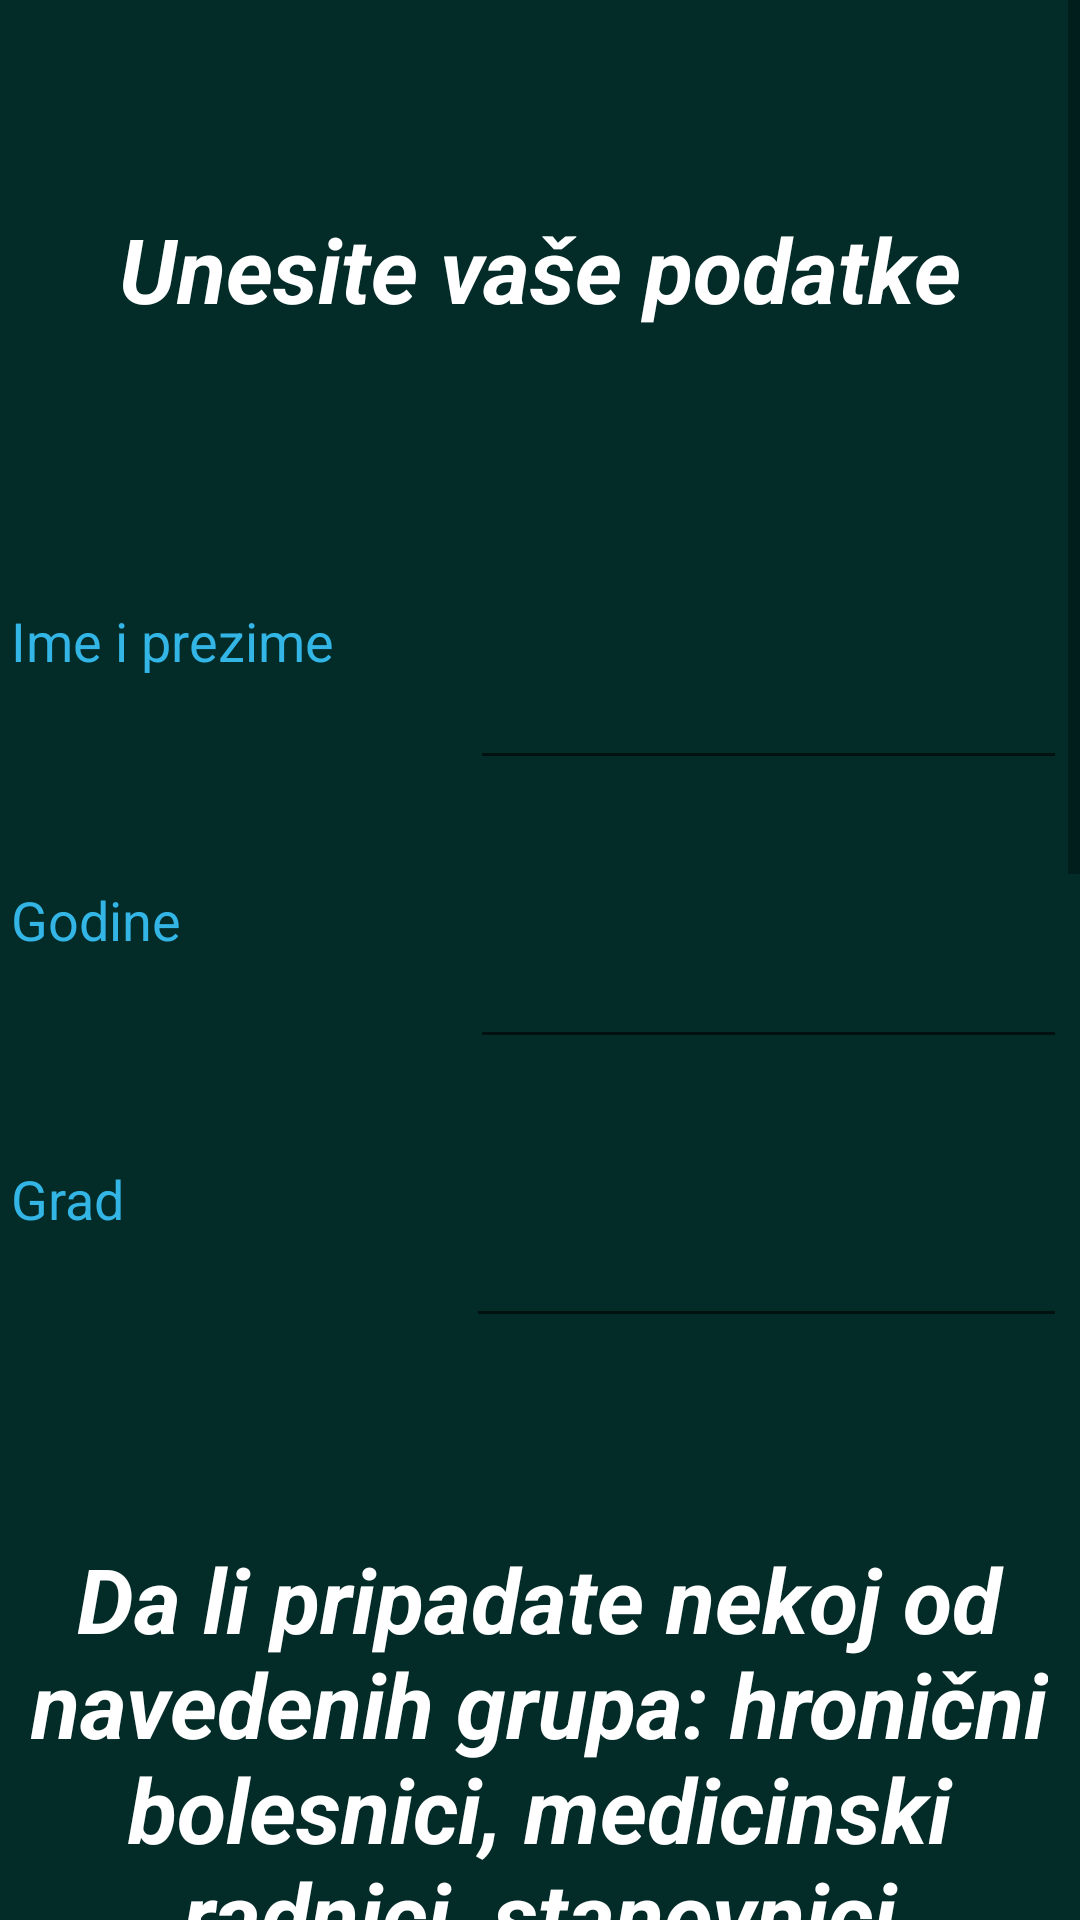

Reconstruct the res/layout file that produces this screen, plus the resources it refers to.
<!-- AndroidManifest.xml: application theme Theme.Covid19 -->
<!-- res/layout/fragment_app.xml -->
<?xml version="1.0" encoding="utf-8"?>
<layout xmlns:android="http://schemas.android.com/apk/res/android"
    xmlns:app="http://schemas.android.com/apk/res-auto"
    xmlns:tools="http://schemas.android.com/tools"
    tools:context="com.example.android.navigation.AppFragment">
    <ScrollView
        android:layout_width="match_parent"
        android:layout_height="match_parent"
        android:fillViewport="true">
        <androidx.constraintlayout.widget.ConstraintLayout
            android:layout_width="match_parent"
            android:layout_height="match_parent"
            android:background="@color/background">

            <TextView
                android:id="@+id/textView3"
                style="@style/naslov"
                android:layout_width="323dp"
                android:layout_height="99dp"
                android:layout_marginLeft="25dp"
                android:layout_marginTop="40dp"
                android:layout_marginRight="25dp"
                android:gravity="center_horizontal|center_vertical"
                android:text="@string/LicniPodaci"
                android:textSize="30sp"
                app:layout_constraintEnd_toEndOf="parent"
                app:layout_constraintStart_toStartOf="parent"
                app:layout_constraintTop_toTopOf="parent" />

            <LinearLayout
                android:id="@+id/linearLayout"
                android:layout_width="352dp"
                android:layout_height="276dp"
                android:layout_marginLeft="25dp"
                android:layout_marginTop="28dp"
                android:layout_marginRight="25dp"
                android:orientation="vertical"
                app:layout_constraintEnd_toEndOf="parent"
                app:layout_constraintHorizontal_bias="0.509"
                app:layout_constraintStart_toStartOf="parent"
                app:layout_constraintTop_toBottomOf="@+id/textView3">

                <LinearLayout
                    android:id="@+id/imePrez"
                    android:layout_width="match_parent"
                    android:layout_height="93dp"
                    android:orientation="horizontal">

                    <TextView
                        android:id="@+id/label1Ime"
                        android:layout_width="117dp"
                        android:layout_height="match_parent"
                        android:layout_weight="1"
                        android:gravity="center_vertical"
                        android:text="@string/podaciIme"
                        android:textColor="@android:color/holo_blue_light"
                        android:textSize="18sp" />

                    <EditText
                        android:id="@+id/imeIprez"
                        android:layout_width="163dp"
                        android:layout_height="match_parent"
                        android:layout_weight="1"
                        android:gravity="center_vertical"
                        android:inputType="textPersonName"
                        android:textColor="@color/white"
                        android:textColorHint="@android:color/darker_gray"
                        android:textSize="24sp" />
                </LinearLayout>

                <LinearLayout
                    android:id="@+id/Godine"
                    android:layout_width="match_parent"
                    android:layout_height="93dp"
                    android:orientation="horizontal">

                    <TextView
                        android:id="@+id/label2God"
                        android:layout_width="117dp"
                        android:layout_height="match_parent"
                        android:layout_weight="1"
                        android:gravity="center_vertical"
                        android:text="@string/podaciGod"
                        android:textColor="@android:color/holo_blue_light"
                        android:textSize="18sp" />

                    <EditText
                        android:id="@+id/godineTxt"
                        android:layout_width="163dp"
                        android:layout_height="match_parent"
                        android:layout_weight="1"
                        android:editable="true"
                        android:gravity="center_vertical"
                        android:inputType="number"
                        android:textColor="@color/white"
                        android:textColorHint="@android:color/darker_gray"
                        android:textSize="24sp" />
                </LinearLayout>

                <LinearLayout
                    android:id="@+id/prioritet"
                    android:layout_width="match_parent"
                    android:layout_height="93dp"
                    android:orientation="horizontal">

                    <TextView
                        android:id="@+id/label3Prioritet"
                        android:layout_width="181dp"
                        android:layout_height="match_parent"
                        android:layout_weight="1"
                        android:gravity="center_vertical"
                        android:text="@string/podaciGrad"
                        android:textColor="@android:color/holo_blue_light"
                        android:textSize="18sp" />

                    <EditText
                        android:id="@+id/prioritetTxt"
                        android:layout_width="230dp"
                        android:layout_height="match_parent"
                        android:layout_weight="1"
                        android:editable="true"
                        android:gravity="center_vertical"
                        android:inputType="textPersonName"
                        android:textColor="@color/white"
                        android:textColorHint="@android:color/darker_gray"
                        android:textSize="24sp" />
                </LinearLayout>

            </LinearLayout>

            <TextView
                android:id="@+id/textView"
                style="@style/naslov"
                android:layout_width="339dp"
                android:layout_height="252dp"
                android:layout_marginLeft="20dp"
                android:layout_marginTop="24dp"
                android:layout_marginRight="20dp"
                android:layout_marginBottom="24dp"
                android:text="@string/podaciPrioritet"
                android:textSize="30sp"
                app:layout_constraintBottom_toTopOf="@+id/radioPrioritet"
                app:layout_constraintEnd_toEndOf="parent"
                app:layout_constraintHorizontal_bias="0.516"
                app:layout_constraintStart_toStartOf="parent"
                app:layout_constraintTop_toBottomOf="@+id/linearLayout"
                app:layout_constraintVertical_bias="1.0" />

            <RadioGroup
                android:id="@+id/radioPrioritet"
                style="@style/radioBtn"
                android:layout_width="259dp"
                android:layout_height="91dp"
                app:layout_constraintBottom_toBottomOf="parent"
                app:layout_constraintEnd_toEndOf="parent"
                app:layout_constraintStart_toStartOf="parent"
                app:layout_constraintTop_toBottomOf="@+id/linearLayout">

                <RadioButton
                    android:id="@+id/radioButton5"
                    android:layout_width="match_parent"
                    android:layout_height="wrap_content"
                    android:text="@string/ne"
                    android:textColor="@color/white"
                    android:textSize="24sp" />

                <RadioButton
                    android:id="@+id/radioButton6"
                    android:layout_width="match_parent"
                    android:layout_height="wrap_content"
                    android:text="@string/da"
                    android:textColor="@color/white"
                    android:textSize="24sp" />
            </RadioGroup>

            <TextView
                android:id="@+id/textView2"
                style="@style/naslov"
                android:layout_width="347dp"
                android:layout_height="64dp"
                android:layout_marginLeft="20dp"
                android:layout_marginTop="44dp"
                android:layout_marginRight="20dp"
                android:layout_marginBottom="24dp"
                android:gravity="center_horizontal|center_vertical"
                android:text="@string/podaciVax"
                android:textSize="30sp"
                app:layout_constraintBottom_toTopOf="@+id/radioGroup"
                app:layout_constraintEnd_toEndOf="parent"
                app:layout_constraintStart_toStartOf="parent"
                app:layout_constraintTop_toBottomOf="@+id/radioPrioritet"
                app:layout_constraintVertical_bias="1.0" />

            <RadioGroup
                android:id="@+id/radioGroup"
                style="@style/radioBtn"
                android:layout_width="292dp"
                android:layout_height="226dp"
                android:layout_marginLeft="15dp"
                android:layout_marginRight="15dp"
                android:layout_marginBottom="204dp"
                app:layout_constraintBottom_toBottomOf="parent"
                app:layout_constraintEnd_toEndOf="parent"
                app:layout_constraintHorizontal_bias="0.495"
                app:layout_constraintStart_toStartOf="parent">

                <RadioButton
                    android:id="@+id/radioButton"
                    android:layout_width="match_parent"
                    android:layout_height="wrap_content"
                    android:text="@string/pfizer"
                    android:textColor="@color/white"
                    android:textSize="18sp" />

                <RadioButton
                    android:id="@+id/radioButton2"
                    android:layout_width="match_parent"
                    android:layout_height="wrap_content"
                    android:text="@string/astra"
                    android:textColor="@color/white"
                    android:textSize="18sp" />

                <RadioButton
                    android:id="@+id/radioButton3"
                    android:layout_width="match_parent"
                    android:layout_height="wrap_content"
                    android:text="@string/sputnik"
                    android:textColor="@color/white"
                    android:textSize="18sp" />

                <RadioButton
                    android:id="@+id/radioButton4"
                    android:layout_width="match_parent"
                    android:layout_height="wrap_content"
                    android:text="@string/sunnetfarm"
                    android:textColor="@color/white"
                    android:textSize="18sp" />
            </RadioGroup>

            <Button
                android:id="@+id/button"
                style="@style/dugme"
                android:layout_width="@dimen/buttonWidth"
                android:layout_height="@dimen/btnHeight"
                android:layout_marginLeft="15dp"
                android:layout_marginRight="15dp"
                android:layout_marginBottom="15dp"
                android:backgroundTint="@color/btnClr"
                android:text="@string/buttonAppChose"
                app:layout_constraintBottom_toBottomOf="parent"
                app:layout_constraintEnd_toEndOf="parent"
                app:layout_constraintStart_toStartOf="parent"
                app:layout_constraintTop_toBottomOf="@+id/radioGroup"
                app:layout_constraintVertical_bias="0.398" />

        </androidx.constraintlayout.widget.ConstraintLayout>
    </ScrollView>
</layout>
<!-- resources referenced by this layout -->
<resources>
  <color name="background">#032B28</color>
  <color name="btnClr">#DF15CDAB</color>
  <color name="white">#FFFFFFFF</color>
  <dimen name="btnHeight">58dp</dimen>
  <dimen name="buttonWidth">329dp</dimen>
  <string name="LicniPodaci">Unesite vaše podatke</string>
  <string name="astra" translatable="false">Oxford–AstraZeneca</string>
  <string name="buttonAppChose">DALJE</string>
  <string name="da">DA</string>
  <string name="ne">NE</string>
  <string name="pfizer" translatable="false">Pfizer–BioNTech</string>
  <string name="podaciGod">Godine</string>
  <string name="podaciGrad">Grad</string>
  <string name="podaciIme">Ime i prezime</string>
  <string name="podaciPrioritet">Da li pripadate nekoj od navedenih grupa: hronični bolesnici, medicinski radnici, stanovnici staračkog doma?</string>
  <string name="podaciVax">Odaberite vakcinu</string>
  <string name="sputnik" translatable="false">Sputnik V</string>
  <string name="sunnetfarm" translatable="false">Sinopharm</string>
  <style name="dugme">
          <item name="android:layout_width">@dimen/buttonWidth</item>
          <item name="android:layout_height">@dimen/btnHeight</item>
          <item name="android:layout_marginTop">48dp</item>
          <item name="android:backgroundTint">@color/btnClr</item>
          <item name="android:textSize">24sp</item>
          <item name="android:textColor">@color/brnClr</item>
      </style>
  <style name="naslov">
          <item name="android:layout_width">@dimen/widthNaslov</item>
          <item name="android:layout_height">193dp</item>
          <item name="android:layout_marginTop">8dp</item>
          <item name="android:gravity">center_horizontal|center_vertical</item>
          <item name="android:textColor">@color/white</item>
          <item name="android:textSize">36sp</item>
          <item name="android:textStyle">bold|italic</item>
      </style>
  <style name="radioBtn">
          <item name="android:layout_width">297dp</item>
          <item name="android:layout_height">227dp</item>
          <item name="android:layout_marginBottom">252dp</item>
      </style>
  <style name="Theme.Covid19" parent="Theme.MaterialComponents.DayNight.DarkActionBar">
          
          <item name="colorPrimary">@color/teal_200</item>
          <item name="colorPrimaryVariant">@color/teal_700</item>
          <item name="colorOnPrimary">@color/white</item>
          
          <item name="colorSecondary">@color/teal_200</item>
          <item name="colorSecondaryVariant">@color/teal_700</item>
          <item name="colorOnSecondary">@color/black</item>
          
          <item name="android:statusBarColor" tools:targetApi="l">?attr/colorPrimaryVariant</item>
          
      </style>
  <color name="brnClr">#F2E1E1</color>
  <dimen name="widthNaslov">382dp</dimen>
  <color name="teal_200">#FF03DAC5</color>
  <color name="teal_700">#FF018786</color>
  <color name="black">#FF000000</color>
</resources>
